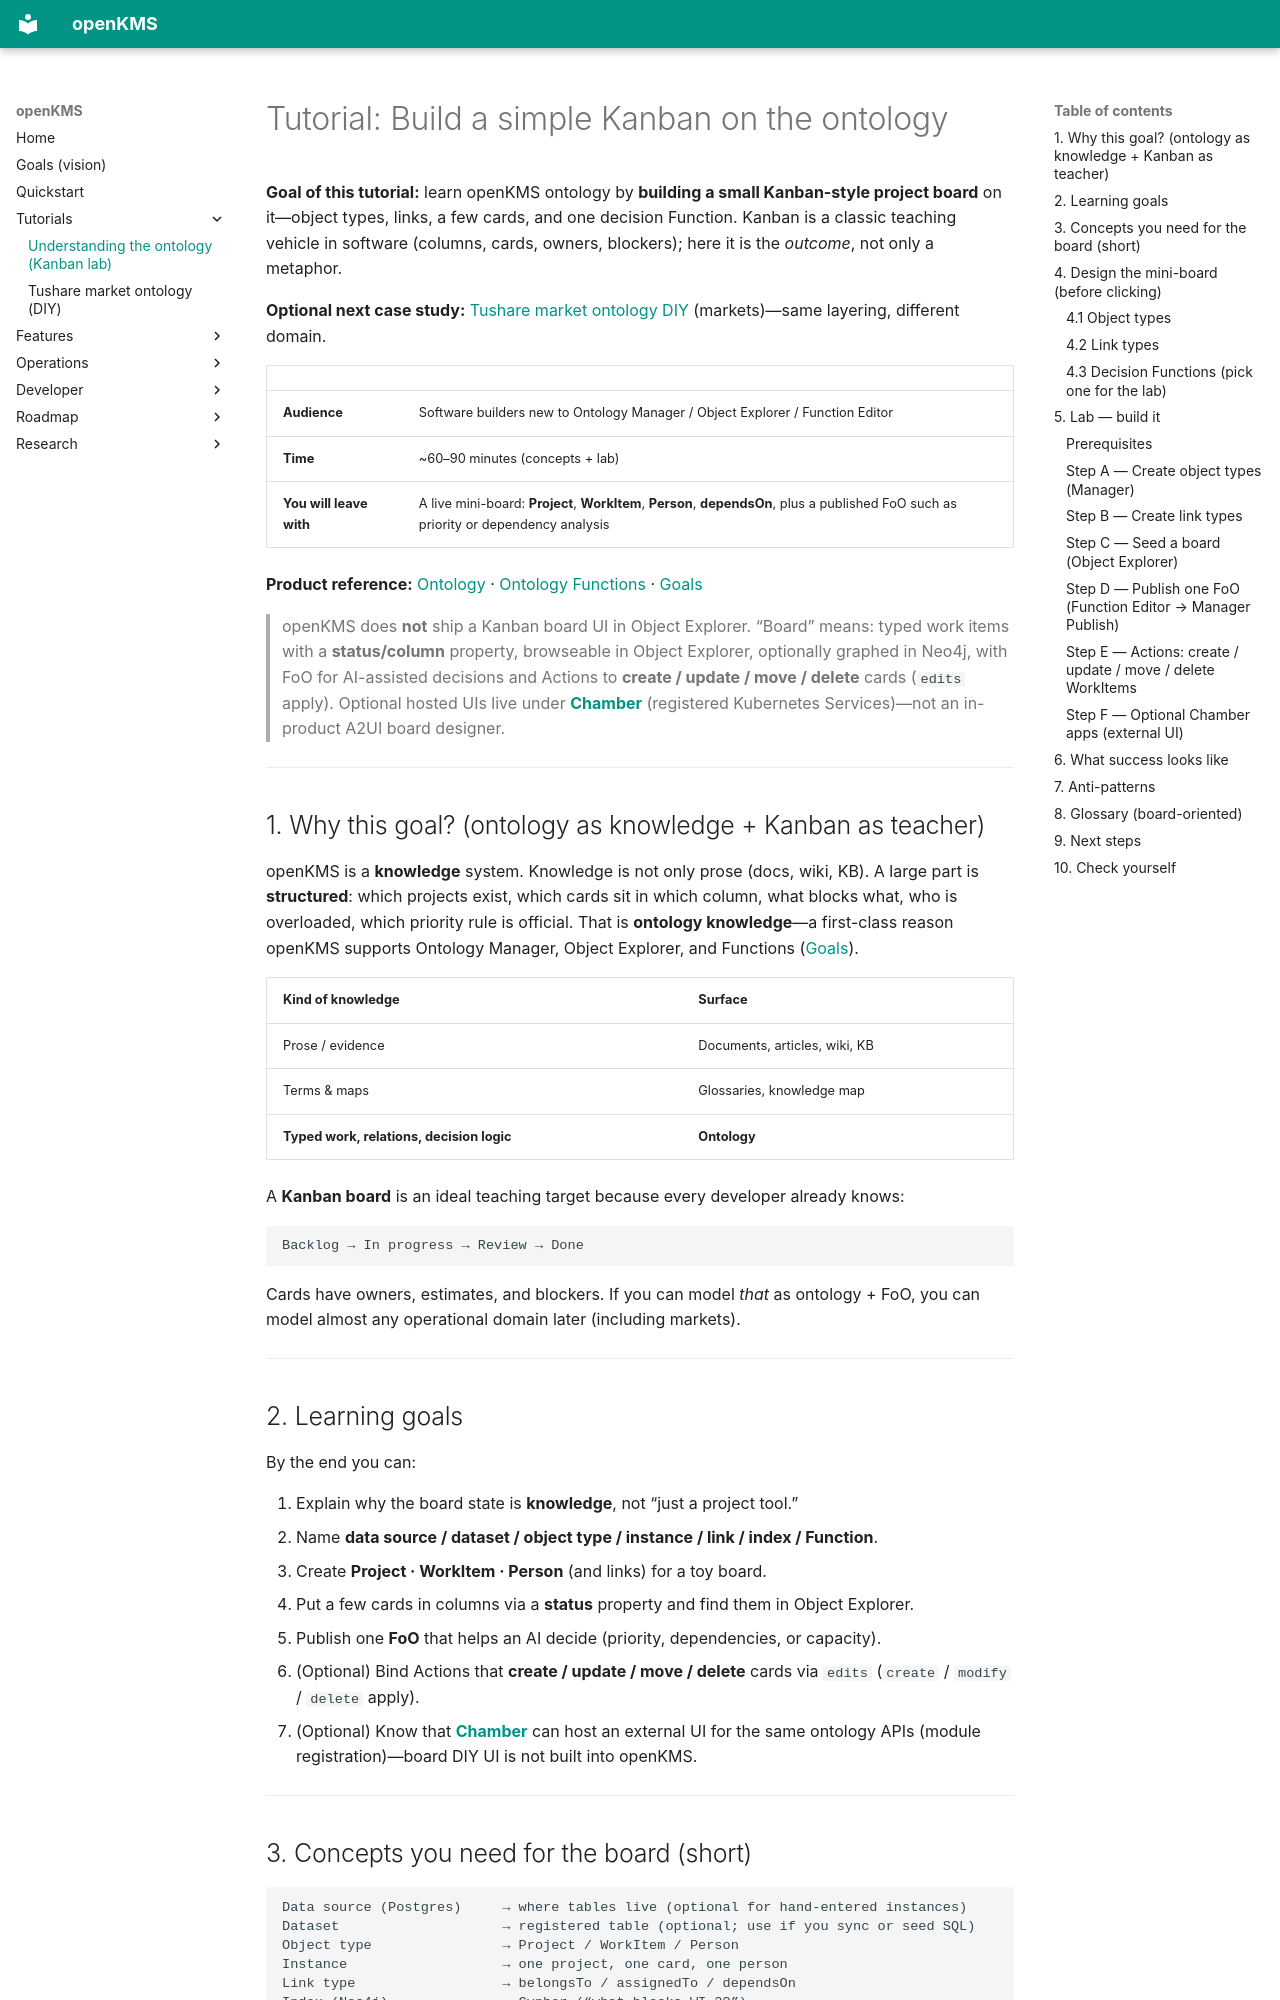

repository: yingrui/openKMS · page: tutorials/understanding-ontology/index.html · generator: mkdocs

# Tutorial: Build a simple Kanban on the ontology

**Goal of this tutorial:** learn openKMS ontology by **building a small Kanban-style project board** on it—object types, links, a few cards, and one decision Function. Kanban is a classic teaching vehicle in software (columns, cards, owners, blockers); here it is the *outcome*, not only a metaphor.

**Optional next case study:** [Tushare market ontology DIY](tushare-market-ontology.md) (markets)—same layering, different domain.

| | |
|--|--|
| **Audience** | Software builders new to Ontology Manager / Object Explorer / Function Editor |
| **Time** | ~60–90 minutes (concepts + lab) |
| **You will leave with** | A live mini-board: **Project**, **WorkItem**, **Person**, **dependsOn**, plus a published FoO such as priority or dependency analysis |

**Product reference:** [Ontology](../features/ontology.md) · [Ontology Functions](../features/ontology-functions.md) · [Goals](../goals.md)

> openKMS does **not** ship a Kanban board UI in Object Explorer. “Board” means: typed work items with a **status/column** property, browseable in Object Explorer, optionally graphed in Neo4j, with FoO for AI-assisted decisions and Actions to **create / update / move / delete** cards (`edits` apply). Optional hosted UIs live under **[Chamber](../features/app-builder.md)** (registered Kubernetes Services)—not an in-product A2UI board designer.

---

## 1. Why this goal? (ontology as knowledge + Kanban as teacher)

openKMS is a **knowledge** system. Knowledge is not only prose (docs, wiki, KB). A large part is **structured**: which projects exist, which cards sit in which column, what blocks what, who is overloaded, which priority rule is official. That is **ontology knowledge**—a first-class reason openKMS supports Ontology Manager, Object Explorer, and Functions ([Goals](../goals.md)).

| Kind of knowledge | Surface |
|-------------------|---------|
| Prose / evidence | Documents, articles, wiki, KB |
| Terms & maps | Glossaries, knowledge map |
| **Typed work, relations, decision logic** | **Ontology** |

A **Kanban board** is an ideal teaching target because every developer already knows:

```text
Backlog → In progress → Review → Done
```

Cards have owners, estimates, and blockers. If you can model *that* as ontology + FoO, you can model almost any operational domain later (including markets).

---
